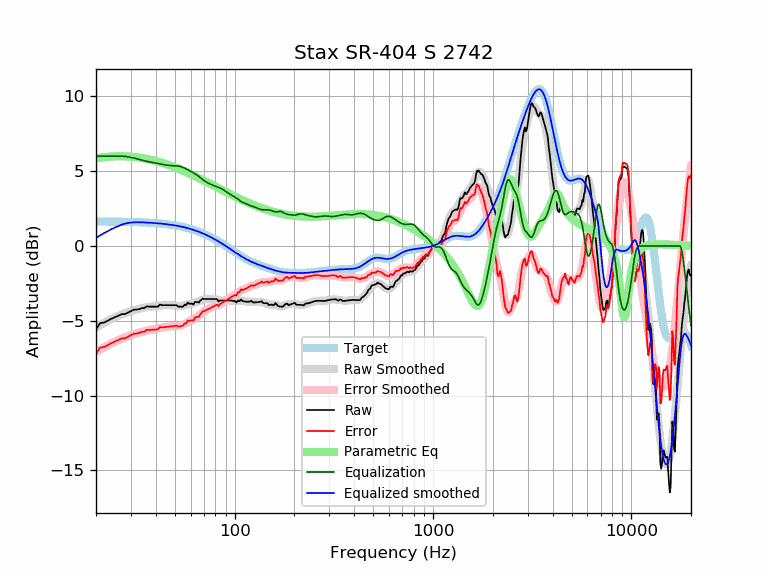

The file beside this chart, header and first rows:
frequency, raw, error, smoothed, error_smoothed, equalization, parametric_eq, equalized_raw, equalized_smoothed, target
20, -5.56, -7.20, -5.45, -7.09, 6.00, 5.85, 0.44, 0.55, 1.64
21, -5.15, -6.79, -5.28, -6.92, 6.00, 5.90, 0.85, 0.72, 1.64
22, -5.11, -6.75, -5.13, -6.77, 6.00, 5.94, 0.89, 0.87, 1.64
23, -4.98, -6.61, -4.99, -6.63, 6.00, 5.96, 1.02, 1.01, 1.63
24, -4.85, -6.48, -4.87, -6.50, 6.00, 5.98, 1.15, 1.13, 1.63
25, -4.75, -6.38, -4.76, -6.38, 6.00, 6.00, 1.25, 1.24, 1.63
26, -4.65, -6.28, -4.66, -6.28, 6.00, 6.00, 1.35, 1.34, 1.62
27, -4.55, -6.17, -4.57, -6.19, 6.00, 6.00, 1.45, 1.43, 1.62
28, -4.55, -6.17, -4.49, -6.11, 5.99, 5.99, 1.44, 1.50, 1.62
29, -4.45, -6.06, -4.42, -6.03, 5.96, 5.98, 1.51, 1.54, 1.61
30, -4.35, -5.96, -4.36, -5.97, 5.92, 5.97, 1.57, 1.57, 1.61
31, -4.25, -5.85, -4.30, -5.90, 5.88, 5.95, 1.63, 1.58, 1.60
32, -4.25, -5.85, -4.25, -5.84, 5.84, 5.93, 1.58, 1.59, 1.60
33, -4.22, -5.81, -4.20, -5.79, 5.79, 5.91, 1.57, 1.59, 1.59
34, -4.15, -5.73, -4.16, -5.74, 5.74, 5.88, 1.59, 1.58, 1.58
35, -4.15, -5.73, -4.12, -5.70, 5.70, 5.85, 1.55, 1.58, 1.58
36, -4.03, -5.60, -4.09, -5.66, 5.66, 5.82, 1.63, 1.57, 1.57
37, -4.05, -5.61, -4.07, -5.63, 5.63, 5.79, 1.58, 1.56, 1.56
38, -4.05, -5.60, -4.05, -5.60, 5.60, 5.75, 1.55, 1.55, 1.55
39, -4.05, -5.59, -4.03, -5.57, 5.57, 5.72, 1.52, 1.54, 1.54
40, -4.05, -5.58, -4.01, -5.54, 5.54, 5.68, 1.49, 1.53, 1.53
41, -4.05, -5.57, -3.99, -5.51, 5.51, 5.64, 1.46, 1.52, 1.52
42, -3.91, -5.42, -3.98, -5.48, 5.48, 5.60, 1.57, 1.51, 1.51
43, -3.95, -5.44, -3.96, -5.46, 5.46, 5.56, 1.51, 1.49, 1.49
44, -3.95, -5.43, -3.95, -5.43, 5.43, 5.52, 1.48, 1.48, 1.48
45, -3.95, -5.42, -3.95, -5.41, 5.41, 5.48, 1.46, 1.46, 1.46
46, -3.95, -5.40, -3.94, -5.39, 5.39, 5.43, 1.44, 1.45, 1.45
47, -3.95, -5.38, -3.95, -5.38, 5.38, 5.39, 1.43, 1.43, 1.43
48, -3.95, -5.37, -3.96, -5.37, 5.37, 5.35, 1.42, 1.42, 1.42
49, -3.95, -5.35, -3.97, -5.37, 5.37, 5.30, 1.42, 1.40, 1.40
50, -3.95, -5.33, -3.99, -5.36, 5.36, 5.26, 1.41, 1.38, 1.38
51, -3.96, -5.32, -4.00, -5.36, 5.36, 5.21, 1.40, 1.36, 1.36
52, -4.05, -5.39, -4.01, -5.34, 5.34, 5.17, 1.29, 1.34, 1.34
53, -4.05, -5.37, -4.01, -5.32, 5.32, 5.12, 1.27, 1.32, 1.32
54, -4.05, -5.34, -4.00, -5.29, 5.29, 5.08, 1.24, 1.29, 1.29
55, -4.05, -5.32, -3.98, -5.25, 5.25, 5.03, 1.20, 1.27, 1.27
56, -3.91, -5.16, -3.96, -5.20, 5.20, 4.99, 1.29, 1.25, 1.25
57, -3.95, -5.17, -3.93, -5.15, 5.15, 4.94, 1.20, 1.22, 1.22
58, -3.78, -4.98, -3.90, -5.10, 5.10, 4.90, 1.32, 1.19, 1.19
59, -3.85, -5.02, -3.88, -5.05, 5.05, 4.85, 1.19, 1.17, 1.17
60, -3.85, -4.99, -3.86, -4.99, 4.99, 4.81, 1.14, 1.14, 1.14
61, -3.85, -4.96, -3.83, -4.94, 4.94, 4.76, 1.09, 1.11, 1.11
62, -3.91, -4.99, -3.81, -4.89, 4.89, 4.72, 0.98, 1.08, 1.08
63, -3.74, -4.79, -3.79, -4.84, 4.84, 4.67, 1.10, 1.05, 1.05
64, -3.74, -4.76, -3.76, -4.78, 4.78, 4.63, 1.04, 1.02, 1.02
65, -3.74, -4.73, -3.73, -4.71, 4.71, 4.58, 0.97, 0.99, 0.99
66, -3.78, -4.73, -3.69, -4.64, 4.64, 4.54, 0.86, 0.95, 0.95
67, -3.65, -4.57, -3.65, -4.57, 4.57, 4.50, 0.92, 0.92, 0.92
68, -3.59, -4.48, -3.62, -4.50, 4.50, 4.46, 0.91, 0.88, 0.88
69, -3.51, -4.36, -3.59, -4.44, 4.44, 4.41, 0.92, 0.85, 0.85
70, -3.54, -4.35, -3.56, -4.37, 4.37, 4.37, 0.83, 0.81, 0.81
71, -3.54, -4.32, -3.54, -4.32, 4.32, 4.33, 0.78, 0.78, 0.78
72, -3.54, -4.28, -3.53, -4.27, 4.27, 4.29, 0.73, 0.74, 0.74
73, -3.54, -4.24, -3.53, -4.23, 4.23, 4.25, 0.69, 0.70, 0.70
74, -3.54, -4.20, -3.53, -4.19, 4.19, 4.21, 0.65, 0.66, 0.66
75, -3.54, -4.17, -3.53, -4.15, 4.15, 4.17, 0.61, 0.62, 0.62
76, -3.54, -4.13, -3.53, -4.12, 4.12, 4.13, 0.58, 0.59, 0.59
77, -3.54, -4.09, -3.54, -4.08, 4.08, 4.09, 0.54, 0.55, 0.55
78, -3.54, -4.05, -3.55, -4.05, 4.05, 4.05, 0.51, 0.51, 0.51
79, -3.54, -4.01, -3.56, -4.02, 4.02, 4.01, 0.48, 0.47, 0.47
... 553 more rows
